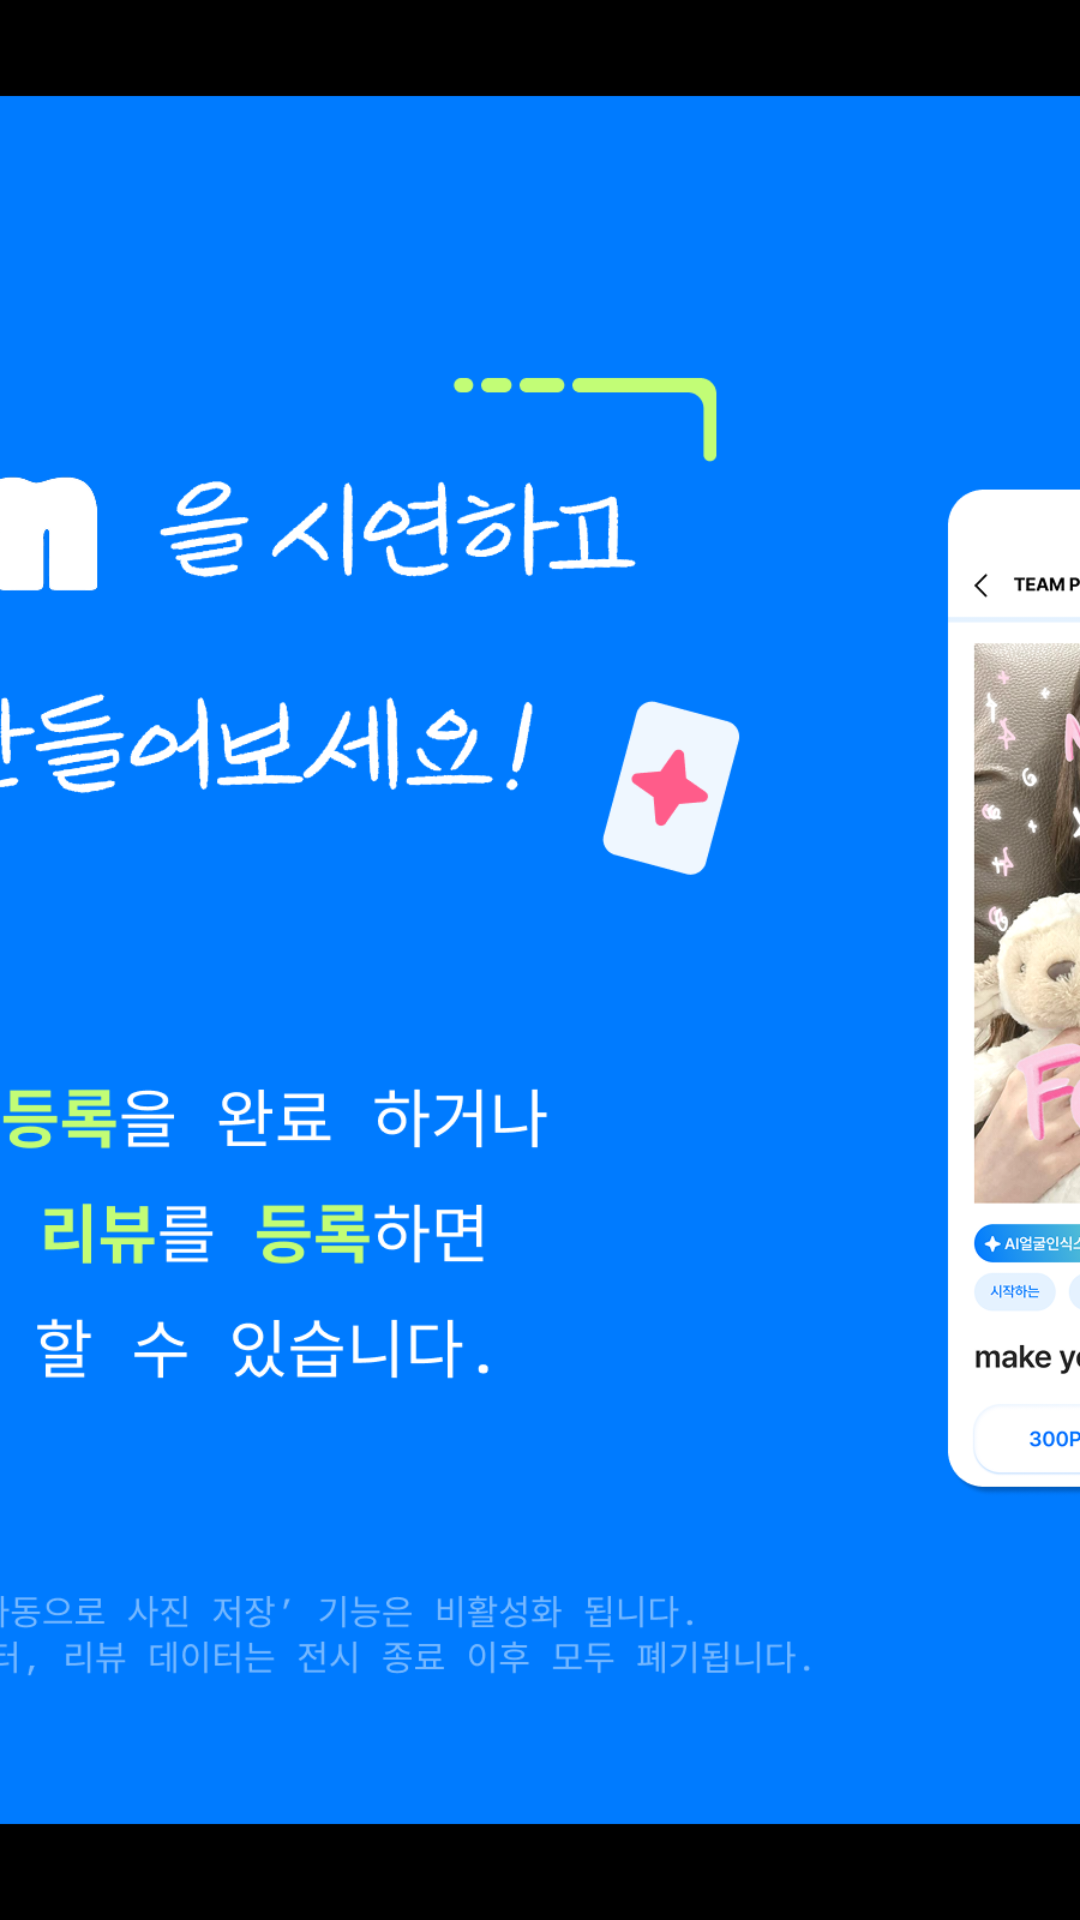

Layout XML and referenced resources for this Android screen:
<!-- AndroidManifest.xml: application theme Theme.FeelemPrintKiosk -->
<!-- res/layout/fragment_first.xml -->
<?xml version="1.0" encoding="utf-8"?>
<androidx.constraintlayout.widget.ConstraintLayout
    xmlns:android="http://schemas.android.com/apk/res/android"
    xmlns:app="http://schemas.android.com/apk/res-auto"
    android:layout_width="match_parent"
    android:layout_height="match_parent"
    android:keepScreenOn="true">

    <ImageView
        android:id="@+id/iv_first_bg"
        android:layout_width="0dp"
        android:layout_height="0dp"
        android:src="@drawable/bg1"
        android:scaleType="centerCrop"
        app:layout_constraintTop_toTopOf="parent"
        app:layout_constraintBottom_toBottomOf="parent"
        app:layout_constraintStart_toStartOf="parent"
        app:layout_constraintEnd_toEndOf="parent" />

</androidx.constraintlayout.widget.ConstraintLayout>
<!-- resources referenced by this layout -->
<resources>
  <!-- drawable bg1: png bitmap (drawable, 814084 bytes) -->
  <style name="Theme.FeelemPrintKiosk" parent="Theme.MaterialComponents.DayNight.NoActionBar">
          <item name="android:windowFullscreen">true</item>
          <item name="android:windowNoTitle">true</item>
          <item name="android:windowContentOverlay">@null</item>
  
          <item name="android:windowLayoutInDisplayCutoutMode" tools:targetApi="o_mr1">shortEdges</item>
      </style>
</resources>
